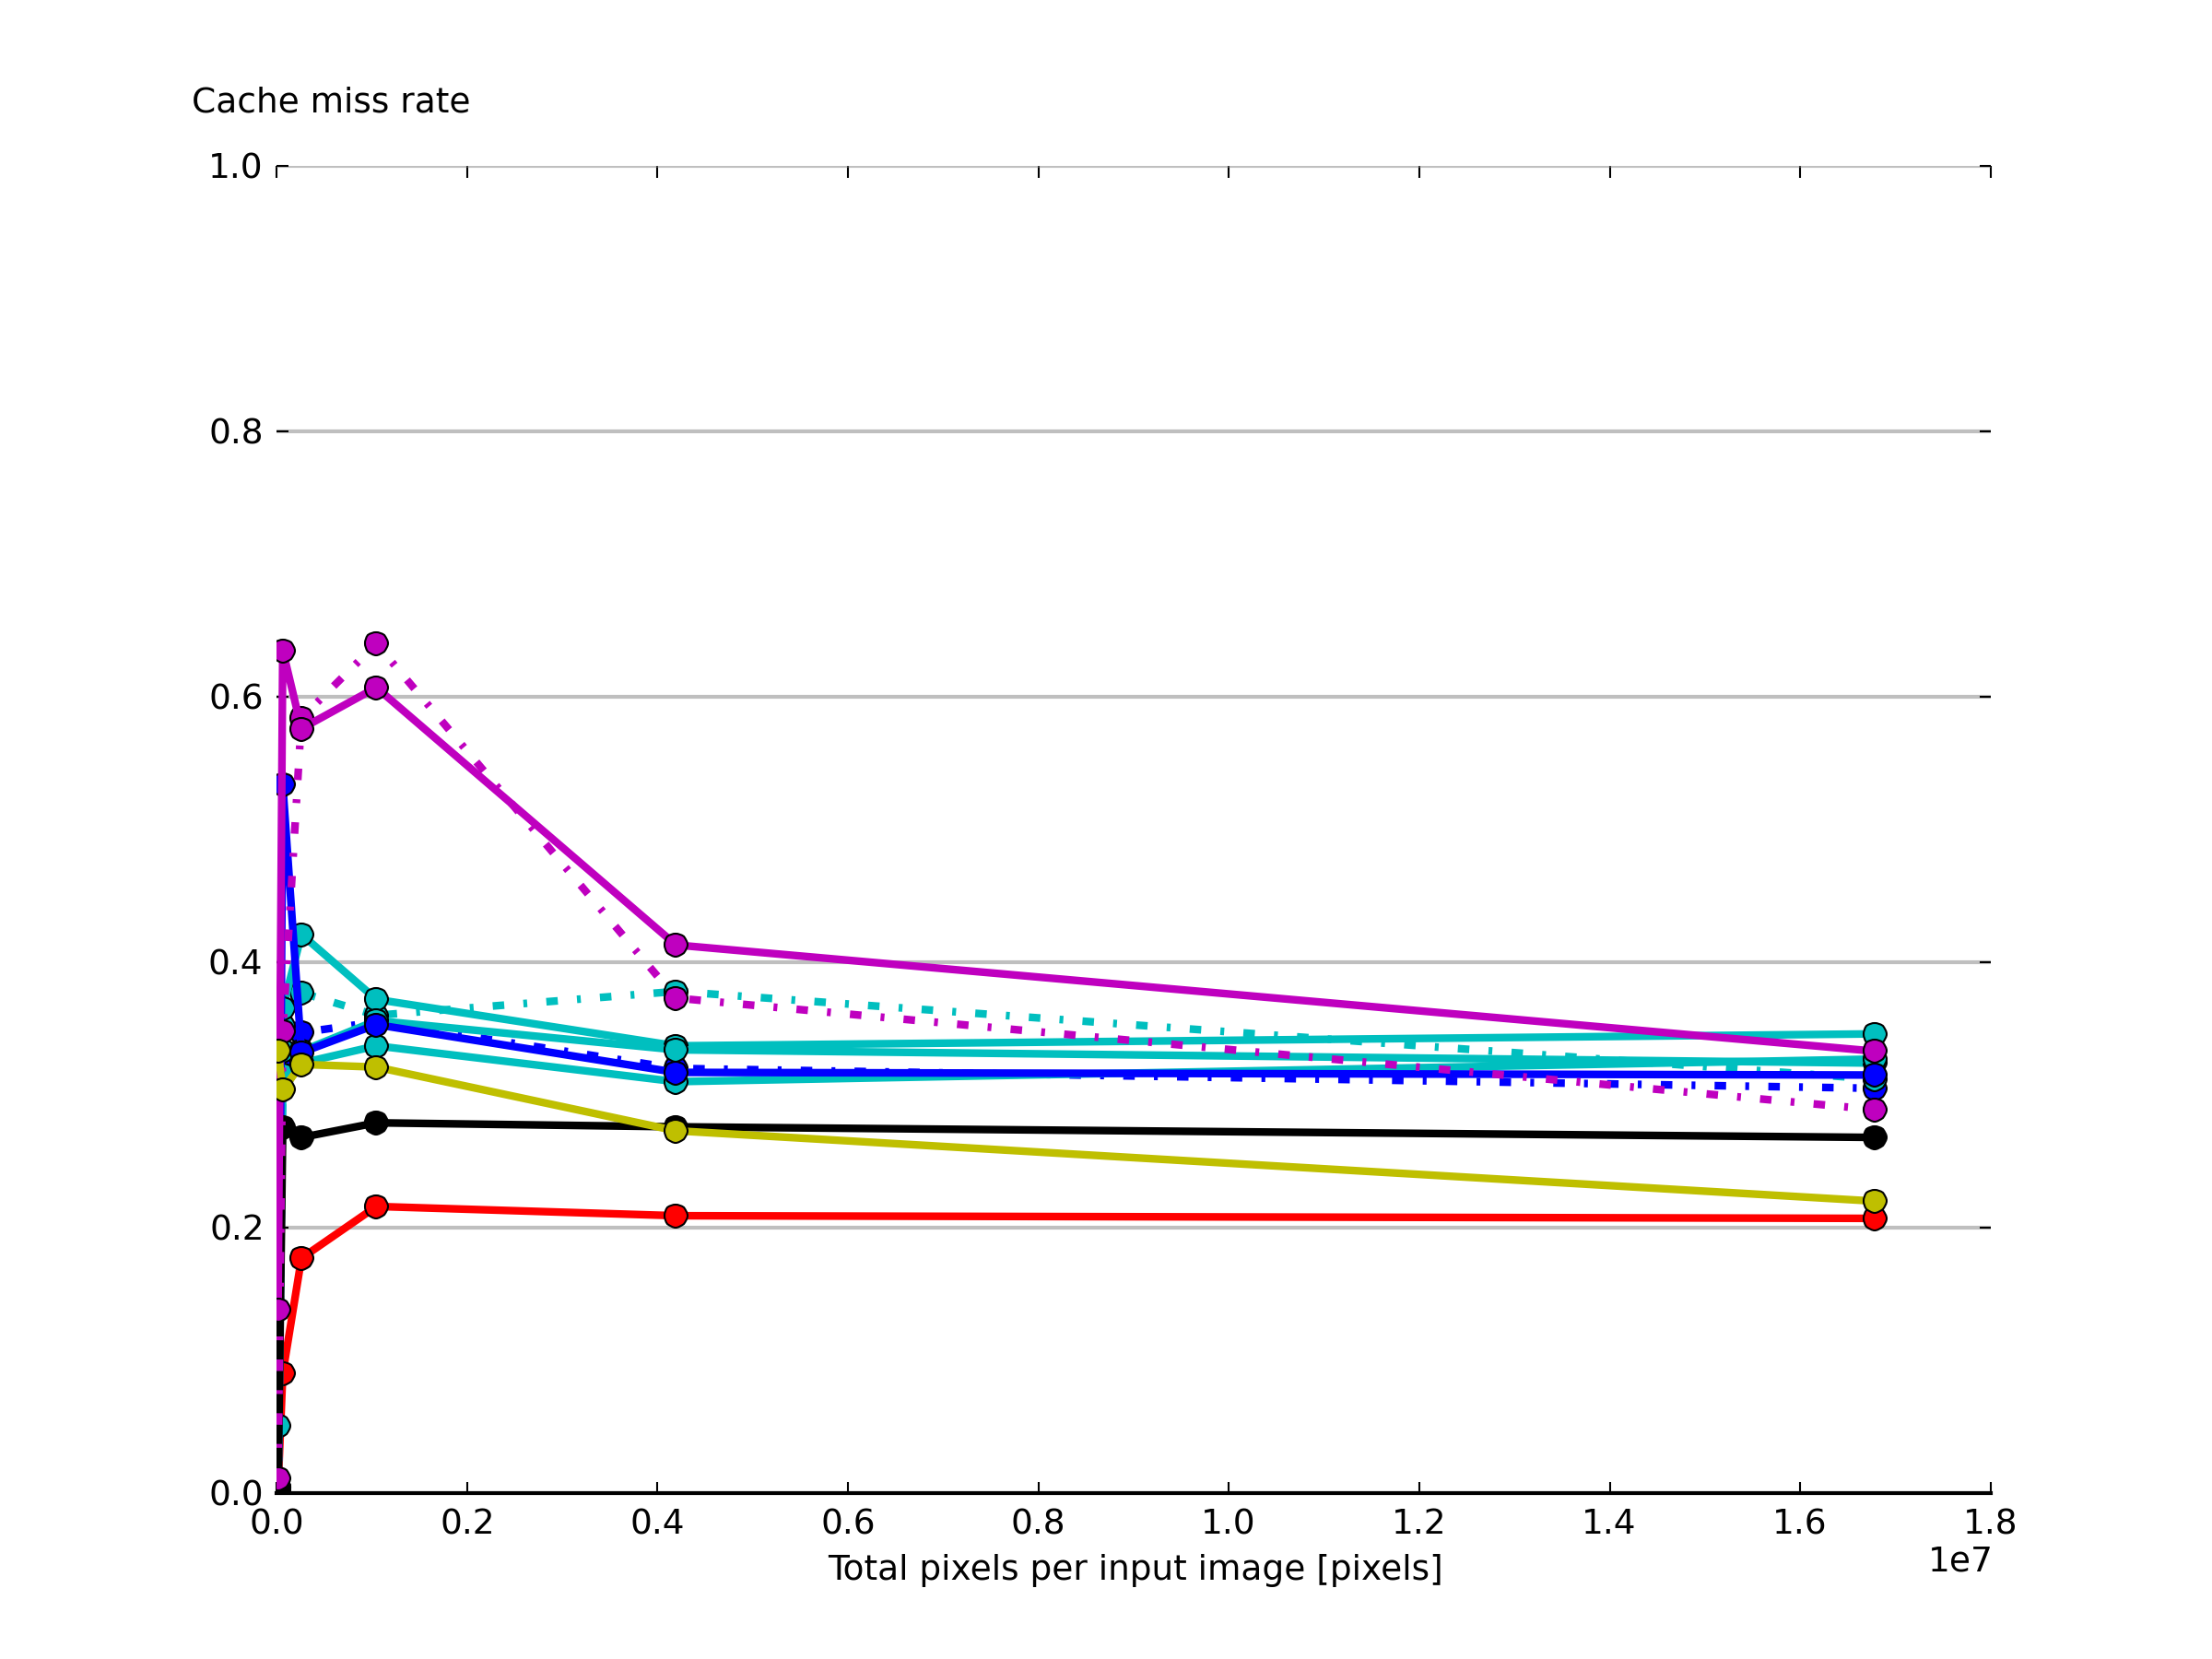

Generate this figure with Python:
#!/usr/bin/env python

import matplotlib.pyplot as plt
import numpy as np

xvals = (128*128,256*256,512*512,1024*1024,2048*2048,4096*4096)

#01ref_matlab.run.log
yvals1 = (
0.004, 0.090, 0.177, 0.216, 0.209, 0.207, )
#consolidated.avx.run.log
yvals2 = (
0.001, 0.322, 0.347, 0.355, 0.320, 0.305, )
#consolidated.blocking_avx.run.log
yvals3 = (
0.001, 0.352, 0.377, 0.360, 0.378, 0.312, )
#consolidated.blocking.run.log
yvals4 = (
0.051, 0.365, 0.421, 0.372, 0.337, 0.346, )
#consolidated.inline2.run.log
yvals5 = (
0.004, 0.333, 0.333, 0.356, 0.334, 0.324, )
#consolidated.inline2x2.run.log
yvals6 = (
0.004, 0.315, 0.324, 0.337, 0.310, 0.327, )
#consolidated.inline2x4.run.log
yvals7 = (
0.005, 0.534, 0.332, 0.353, 0.317, 0.315, )
#consolidated.naive.run.log
yvals8 = (
0.002, 0.276, 0.268, 0.279, 0.276, 0.268, )
#consolidated.onestep_avx.run.log
yvals9 = (
0.011, 0.348, 0.584, 0.640, 0.373, 0.289, )
#consolidated.onestep.run.log
yvals10 = (
0.138, 0.635, 0.576, 0.607, 0.413, 0.333, )
#consolidated.store_grey.run.log
yvals11 = (
0.333, 0.304, 0.323, 0.321, 0.273, 0.220, )

font = {'family' : 'sans-serif',
        'weight' : 'normal',
        'size'   : 9}

plt.rc('font', **font)

yprops = dict(rotation=0, y=1.05, horizontalalignment='left')

plt.subplot(111,axisbg='#FFFFFF',alpha=0.1)
plt.grid(color='grey', alpha=0.5, linewidth=1, linestyle='-', axis='y')

for spine_name in ['top', 'left', 'right']:
    plt.gca().spines[spine_name].set_color('none')
    
plt.ylabel('Cache miss rate',**yprops)
plt.xlabel('Total pixels per input image [pixels]')

plt.gca().tick_params(direction='in', length=3, color='k')

plt.plot(xvals, yvals1, 'ro-', linewidth=2) #matlab
plt.plot(xvals, yvals2, 'bo-.', linewidth=2) #inline2x4_AVX
plt.plot(xvals, yvals3, 'co-.', linewidth=2) #blocking_AVX
plt.plot(xvals, yvals4, 'co-', linewidth=2) #blocking
plt.plot(xvals, yvals5, 'co-', linewidth=2) #inline2
plt.plot(xvals, yvals6, 'co-', linewidth=2) #inline2x2
plt.plot(xvals, yvals7, 'bo-', linewidth=2) #inline2x4
plt.plot(xvals, yvals8, 'ko-', linewidth=2) #baseline
plt.plot(xvals, yvals9, 'mo-.', linewidth=2) #onestep_AVX
plt.plot(xvals, yvals10, 'mo-', linewidth=2) #onestep
plt.plot(xvals, yvals11, 'yo-', linewidth=2) #storegrey
plt.gca().set_axisbelow(True)

plt.ylim([0, 1.0]) 

plt.savefig('cache.png', dpi=300)

#plt.show()

